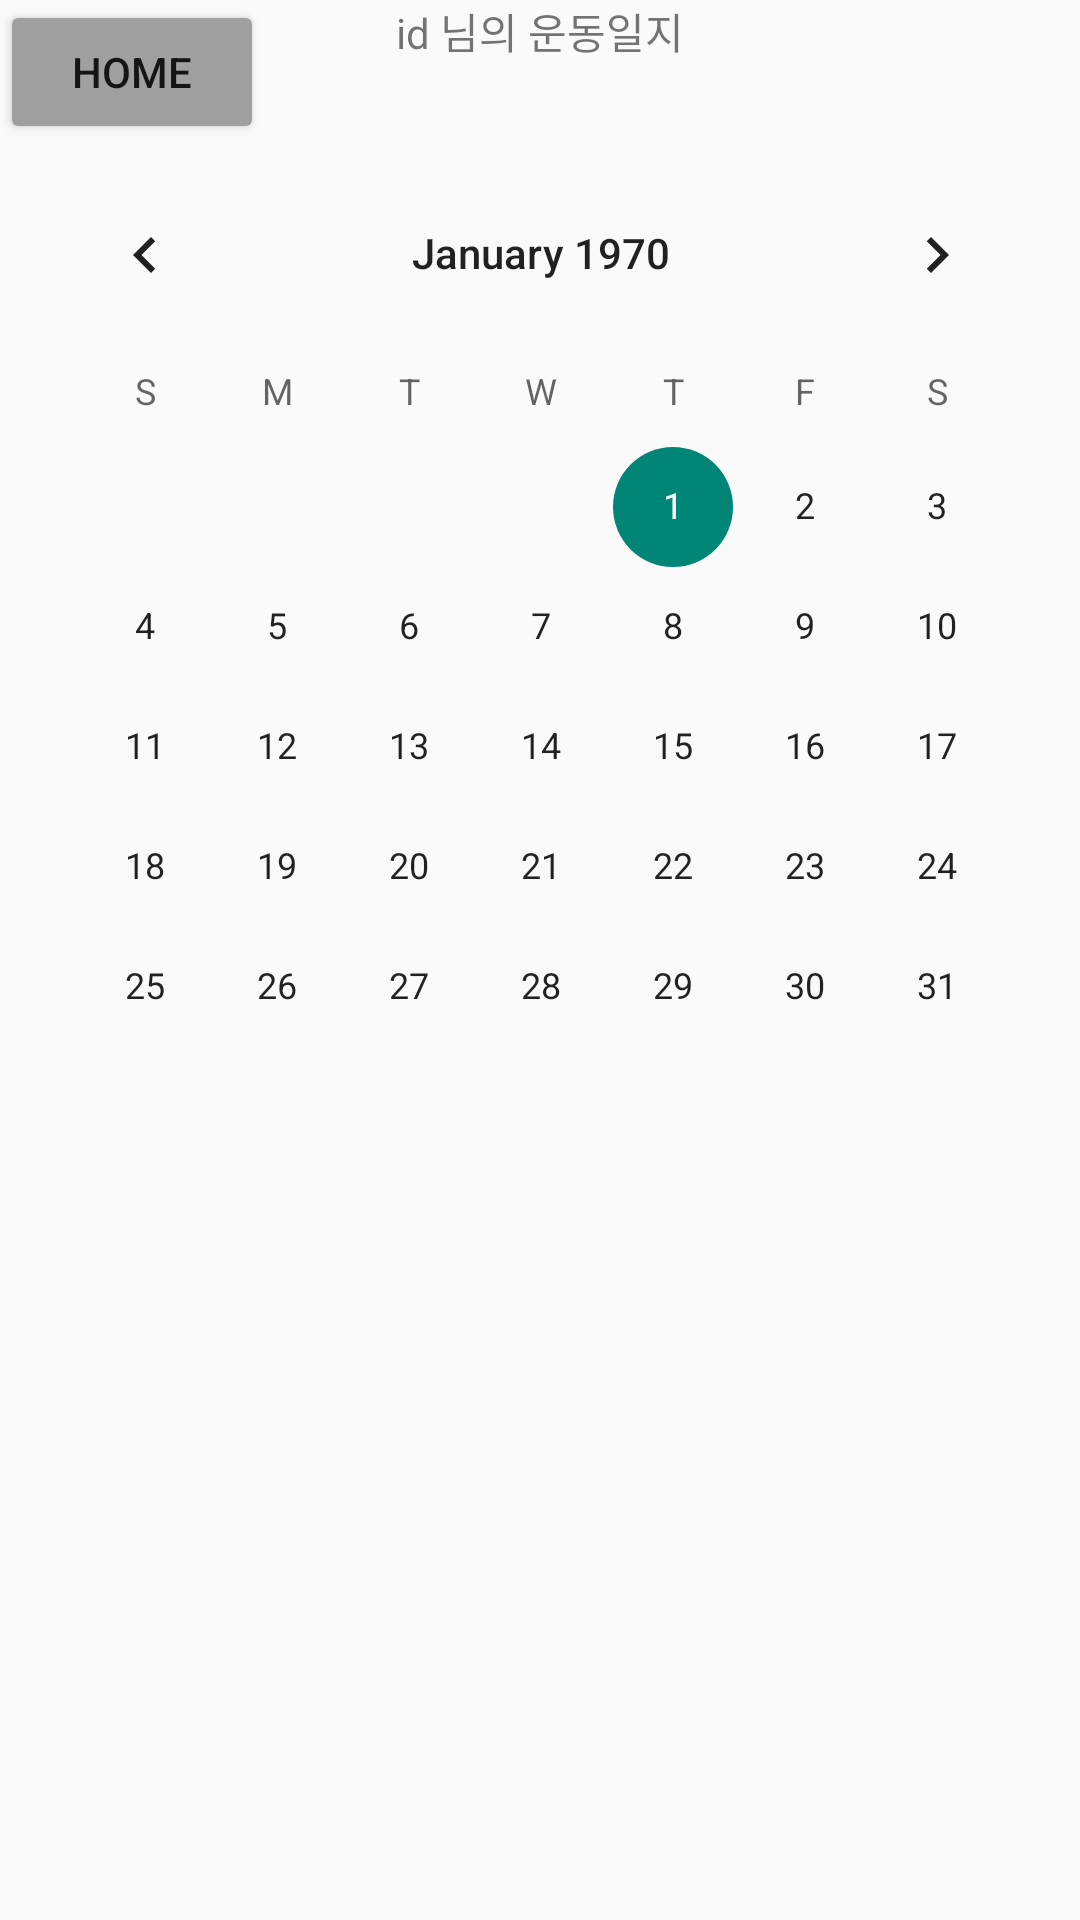

The Android layout XML behind this screen, and the referenced resources:
<!-- AndroidManifest.xml: application theme Theme.Project2 -->
<!-- res/layout/activity_calendar.xml -->
<?xml version="1.0" encoding="utf-8"?>
<ScrollView xmlns:android="http://schemas.android.com/apk/res/android"
    xmlns:app="http://schemas.android.com/apk/res-auto"
    xmlns:tools="http://schemas.android.com/tools"
    android:layout_width="match_parent"
    android:layout_height="match_parent">
    <androidx.constraintlayout.widget.ConstraintLayout
        android:layout_width="match_parent"
        android:layout_height="wrap_content"
        android:orientation="vertical">

        <Button
            android:id="@+id/back_Btn"
            android:layout_width="wrap_content"
            android:layout_height="wrap_content"
            android:text="Home"
            android:backgroundTint="#A0A0A0"
            tools:ignore="MissingConstraints" />

        <TextView
            android:id="@+id/idMessage"
            android:layout_width="match_parent"
            android:layout_height="wrap_content"
            android:text="id 님의 운동일지"
            android:backgroundTint="#A0A0A0"
            android:gravity="center"
            tools:ignore="MissingConstraints" />

        <CalendarView
            android:id="@+id/calendarView"
            android:layout_width="wrap_content"
            android:layout_height="wrap_content"
            android:layout_marginStart="8dp"
            android:layout_marginLeft="8dp"
            android:layout_marginTop="8dp"
            android:layout_marginEnd="8dp"
            android:layout_marginRight="8dp"
            app:layout_constraintEnd_toEndOf="parent"
            app:layout_constraintHorizontal_bias="0.488"
            app:layout_constraintStart_toStartOf="parent"
            app:layout_constraintTop_toBottomOf="@+id/textView3" />

        <TextView
            android:id="@+id/diaryTextView"
            android:layout_width="0dp"
            android:layout_height="wrap_content"
            android:layout_marginStart="8dp"
            android:layout_marginLeft="10dp"
            android:layout_marginTop="16dp"
            android:layout_marginEnd="8dp"
            android:layout_marginRight="8dp"
            android:gravity="center"
            android:textSize="13pt"
            android:textAppearance="@style/TextAppearance.AppCompat.Large"
            app:layout_constraintEnd_toEndOf="parent"
            app:layout_constraintStart_toStartOf="parent"
            app:layout_constraintTop_toBottomOf="@+id/calendarView" />

        <EditText
            android:id="@+id/contextEditText"
            android:layout_width="0dp"
            android:layout_height="116dp"
            android:layout_marginStart="8dp"
            android:layout_marginLeft="8dp"
            android:layout_marginTop="16dp"
            android:layout_marginEnd="8dp"
            android:layout_marginRight="8dp"
            android:ems="10"
            android:hint="내용을 입력하세요."
            android:inputType="textMultiLine"
            android:visibility="invisible"
            app:layout_constraintEnd_toEndOf="parent"
            app:layout_constraintStart_toStartOf="parent"
            app:layout_constraintTop_toBottomOf="@+id/diaryTextView" />


        <TextView
            android:id="@+id/textView2"
            android:layout_width="0dp"
            android:layout_height="0dp"
            android:layout_marginStart="8dp"
            android:layout_marginLeft="8dp"
            android:layout_marginEnd="8dp"
            android:layout_marginRight="8dp"
            android:visibility="invisible"
            android:textSize="8pt"
            app:layout_constraintBottom_toBottomOf="@+id/contextEditText"
            app:layout_constraintEnd_toEndOf="parent"
            app:layout_constraintStart_toStartOf="@+id/contextEditText"
            app:layout_constraintTop_toTopOf="@+id/contextEditText" />


        <TextView
            android:id="@+id/textView3"
            android:layout_width="0dp"
            android:layout_height="wrap_content"
            android:visibility="invisible"
            android:layout_marginStart="8dp"
            android:layout_marginTop="8dp"
            android:layout_marginEnd="8dp"
            android:gravity="center"
            android:text="달력"
            android:textAppearance="@style/TextAppearance.AppCompat.Large"
            android:textColor="#9E28B3"
            android:textSize="24sp"
            android:textStyle="bold"
            app:layout_constraintEnd_toEndOf="parent"
            app:layout_constraintStart_toStartOf="parent"
            app:layout_constraintTop_toTopOf="parent" />

        <Button
            android:id="@+id/save_Btn"
            android:layout_width="0dp"
            android:layout_height="wrap_content"
            android:layout_marginStart="8dp"
            android:layout_marginLeft="8dp"
            android:layout_marginTop="16dp"
            android:layout_marginEnd="8dp"
            android:layout_marginRight="8dp"
            android:layout_marginBottom="20dp"
            android:text="저장"
            android:visibility="invisible"
            app:layout_constraintEnd_toEndOf="parent"
            app:layout_constraintStart_toStartOf="parent"
            app:layout_constraintTop_toBottomOf="@+id/contextEditText" />


        <Button
            android:id="@+id/cha_Btn"
            android:layout_width="170dp"
            android:layout_height="wrap_content"
            android:layout_marginStart="8dp"
            android:layout_marginLeft="8dp"
            android:layout_marginEnd="8dp"
            android:layout_marginRight="8dp"
            android:text="수정"
            android:visibility="invisible"
            app:layout_constraintBaseline_toBaselineOf="@+id/save_Btn"
            app:layout_constraintEnd_toStartOf="@+id/del_Btn"
            app:layout_constraintStart_toStartOf="parent" />

        <Button
            android:id="@+id/del_Btn"
            android:layout_width="170dp"
            android:layout_height="wrap_content"
            android:layout_marginEnd="8dp"
            android:layout_marginRight="8dp"
            android:text="삭제"
            android:visibility="invisible"
            app:layout_constraintBaseline_toBaselineOf="@+id/cha_Btn"
            app:layout_constraintEnd_toEndOf="@+id/save_Btn"/>
    </androidx.constraintlayout.widget.ConstraintLayout>
</ScrollView>
<!-- resources referenced by this layout -->
<resources>
  <style name="Theme.Project2" parent="Theme.AppCompat.Light">//Theme.MaterialComponents.DayNight.NoActionBar
          
          <item name="colorPrimary">@color/purple_500</item>
          <item name="colorPrimaryVariant">@color/purple_700</item>
          <item name="colorOnPrimary">@color/white</item>
          
          <item name="colorSecondary">@color/teal_200</item>
          <item name="colorSecondaryVariant">@color/teal_700</item>
          <item name="colorOnSecondary">@color/black</item>
          
          <item name="android:statusBarColor" tools:targetApi="l">@color/bg_tumyng</item>
          <item name="android:windowLightStatusBar" tools:targetApi="m">true</item>
          
          
          <item name="windowNoTitle">true</item>
      </style>
  <color name="purple_500">#FF6200EE</color>
  <color name="purple_700">#FF3700B3</color>
  <color name="white">#FFFFFFFF</color>
  <color name="teal_200">#FF03DAC5</color>
  <color name="teal_700">#FF018786</color>
  <color name="black">#FF000000</color>
</resources>
